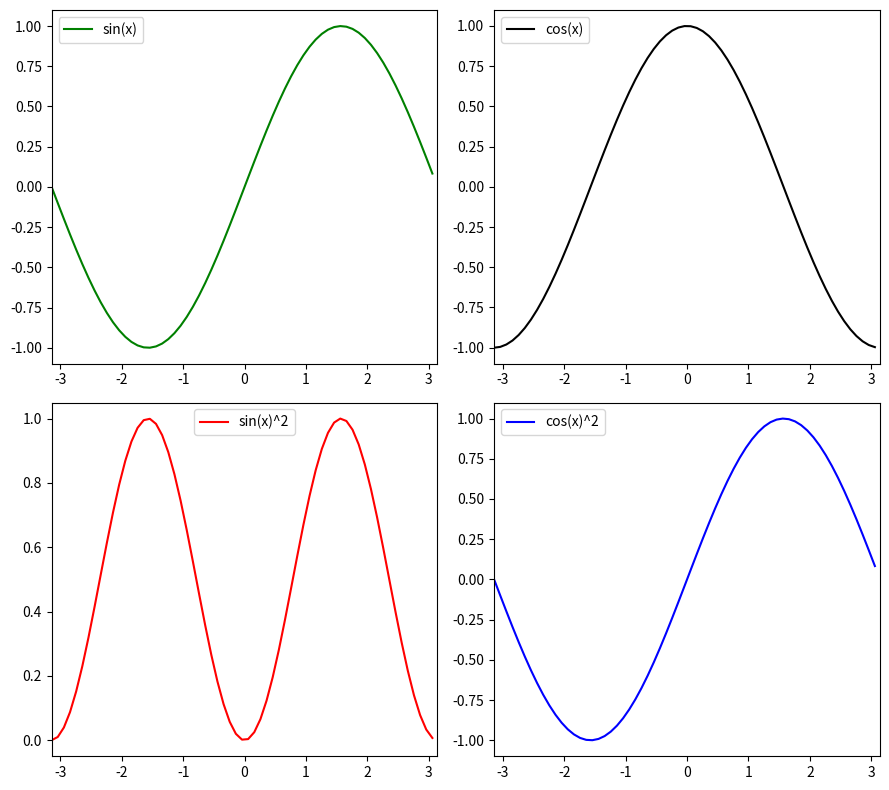

Source code (Python):
#!/usr/bin/env python3
# -*- coding: utf-8 -*-
"""
Created on Fri Mar 10 10:22:17 2023

[redacted]
"""

import numpy as np
import matplotlib.pyplot as plt

x = np.arange(-np.pi, np.pi, 0.1)
y = np.sin(x)
z = np.cos(x)
t = np.sin(x) ** 2
u = np.cos(x) ** 2

fig = plt.figure(1, figsize = (9,8))
ax1 = fig.add_subplot(221)
ax1.plot(x, y, 'g-', label = 'sin(x)')
ax1.set_xlim( -np.pi, np.pi )
ax1.legend(loc = 'upper left')

ax2 = fig.add_subplot(222)
ax2.plot(x, z, 'k-', label = 'cos(x)')
ax2.set_xlim( -np.pi, np.pi )
ax2.legend(loc = 'upper left')

ax3 = fig.add_subplot(223)
ax3.plot(x, t, 'r-', label = 'sin(x)^2')
ax3.set_xlim( -np.pi, np.pi )
ax3.legend(loc = 'upper center')

ax4 = fig.add_subplot(224)
ax4.plot(x, y, 'b-', label = 'cos(x)^2')
ax4.set_xlim( -np.pi, np.pi )
ax4.legend(loc = 'upper left')

fig.tight_layout()
plt.show()
fig.savefig('Subplots_Trig.pdf')
